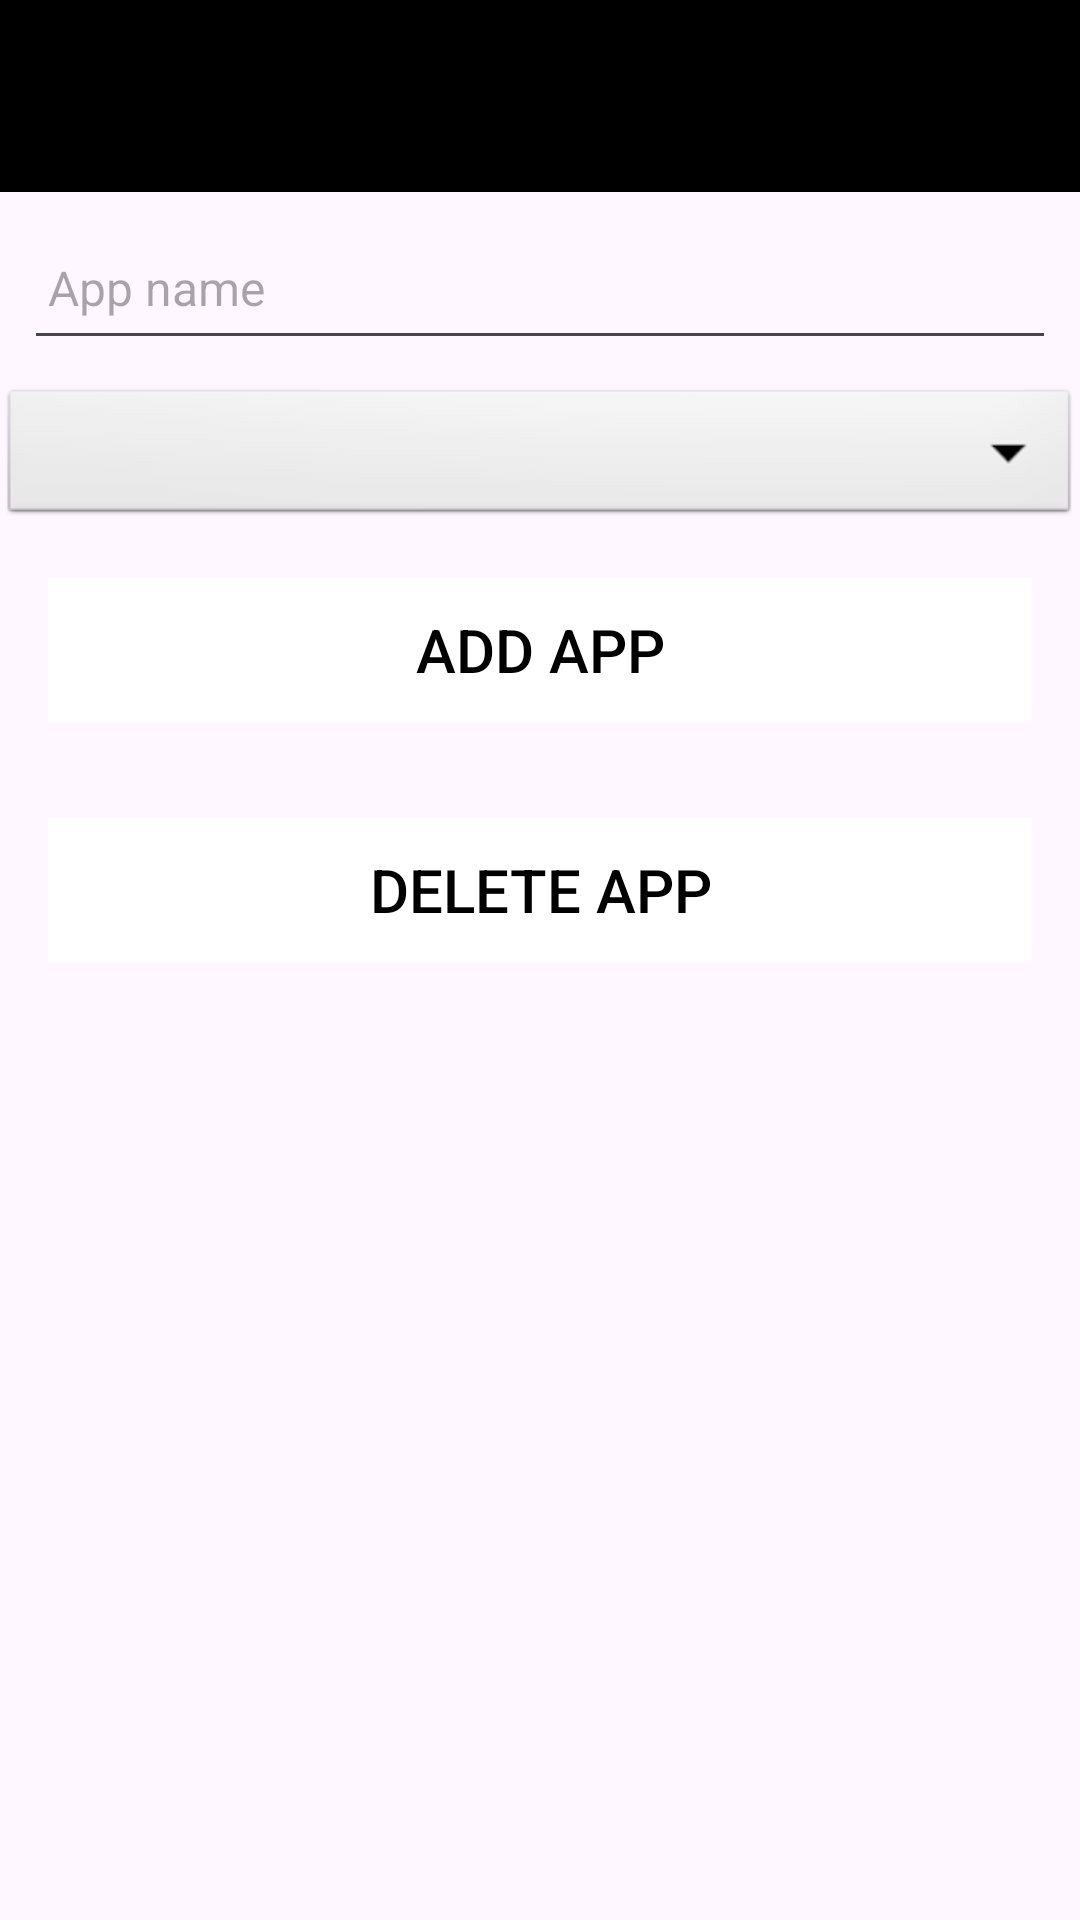

This screen was rendered from an Android layout file. Write that file and the resources it references.
<!-- AndroidManifest.xml: application theme Theme.Mobileappca -->
<!-- res/layout/activity_appstore_add.xml -->
<?xml version="1.0" encoding="utf-8"?>
<androidx.constraintlayout.widget.ConstraintLayout xmlns:android="http://schemas.android.com/apk/res/android"
    xmlns:app="http://schemas.android.com/apk/res-auto"
    xmlns:tools="http://schemas.android.com/tools"
    android:id="@+id/main"
    android:layout_width="match_parent"
    android:layout_height="match_parent"
    tools:context=".activities.AppstoreAddActivity">

    <RelativeLayout
        android:layout_width="match_parent"
        android:layout_height="wrap_content"
        app:layout_constraintBottom_toBottomOf="parent"
        app:layout_constraintTop_toTopOf="parent">

        <com.google.android.material.appbar.AppBarLayout
            android:id="@+id/appBarLayout"
            android:layout_width="match_parent"
            android:layout_height="wrap_content"
            android:background="@color/black"
            android:fitsSystemWindows="true"
            app:elevation="0dip"
            app:theme="@style/ThemeOverlay.AppCompat.Dark.ActionBar">

            <androidx.appcompat.widget.Toolbar
                android:id="@+id/toolbarAdd"
                android:layout_width="match_parent"
                android:layout_height="wrap_content"
                app:titleTextColor="@color/white" />
        </com.google.android.material.appbar.AppBarLayout>

        <ScrollView
            android:layout_width="match_parent"
            android:layout_height="match_parent"
            android:layout_below="@id/appBarLayout"
            android:fillViewport="true">

            <LinearLayout
                android:layout_width="match_parent"
                android:layout_height="wrap_content"
                android:orientation="vertical">

                <EditText
                    android:id="@+id/appName"
                    android:layout_width="match_parent"
                    android:layout_height="48dp"
                    android:layout_margin="8dp"
                    android:autofillHints="hint"
                    android:hint="@string/editText_appName"
                    android:inputType="text"
                    android:maxLength="25"
                    android:maxLines="1"
                    android:padding="8dp"
                    android:textColor="@color/black"
                    android:textSize="16sp" />

                <Spinner
                    android:id="@+id/appType"
                    android:layout_width="match_parent"
                    android:layout_height="wrap_content"
                    android:background="@android:drawable/btn_dropdown"
                    android:spinnerMode="dropdown" />

                <Button
                    android:id="@+id/btnAdd"
                    android:layout_width="match_parent"
                    android:layout_height="wrap_content"
                    android:layout_margin="16dp"
                    android:background="@color/white"
                    android:padding="8dp"
                    android:stateListAnimator="@null"
                    android:text="@string/button_appAdd"
                    android:textColor="@color/black"
                    android:textSize="20sp" />

                <Button
                    android:id="@+id/btnDelete"
                    android:layout_width="match_parent"
                    android:layout_height="wrap_content"
                    android:layout_margin="16dp"
                    android:background="@color/white"
                    android:padding="8dp"
                    android:stateListAnimator="@null"
                    android:text="@string/button_appDelete"
                    android:textColor="@color/black"
                    android:textSize="20sp" />
            </LinearLayout>
        </ScrollView>

    </RelativeLayout>

</androidx.constraintlayout.widget.ConstraintLayout>
<!-- resources referenced by this layout -->
<resources>
  <color name="black">#FF000000</color>
  <color name="white">#FFFFFFFF</color>
  <string name="button_appAdd">Add App</string>
  <string name="button_appDelete">Delete App</string>
  <string name="editText_appName">App name</string>
  <style name="Theme.Mobileappca" parent="Base.Theme.Mobileappca" />
  <style name="Base.Theme.Mobileappca" parent="Theme.Material3.DayNight.NoActionBar">
          
          <item name="colorPrimary">@color/lightBlue</item>
          <item name="colorSecondary">@color/white</item>
          <item name="colorOnBackground">@color/grey</item>
          <item name="windowNoTitle">true</item>
      </style>
  <color name="lightBlue">#FFAAAAFF</color>
  <color name="grey">#FF888888</color>
</resources>
